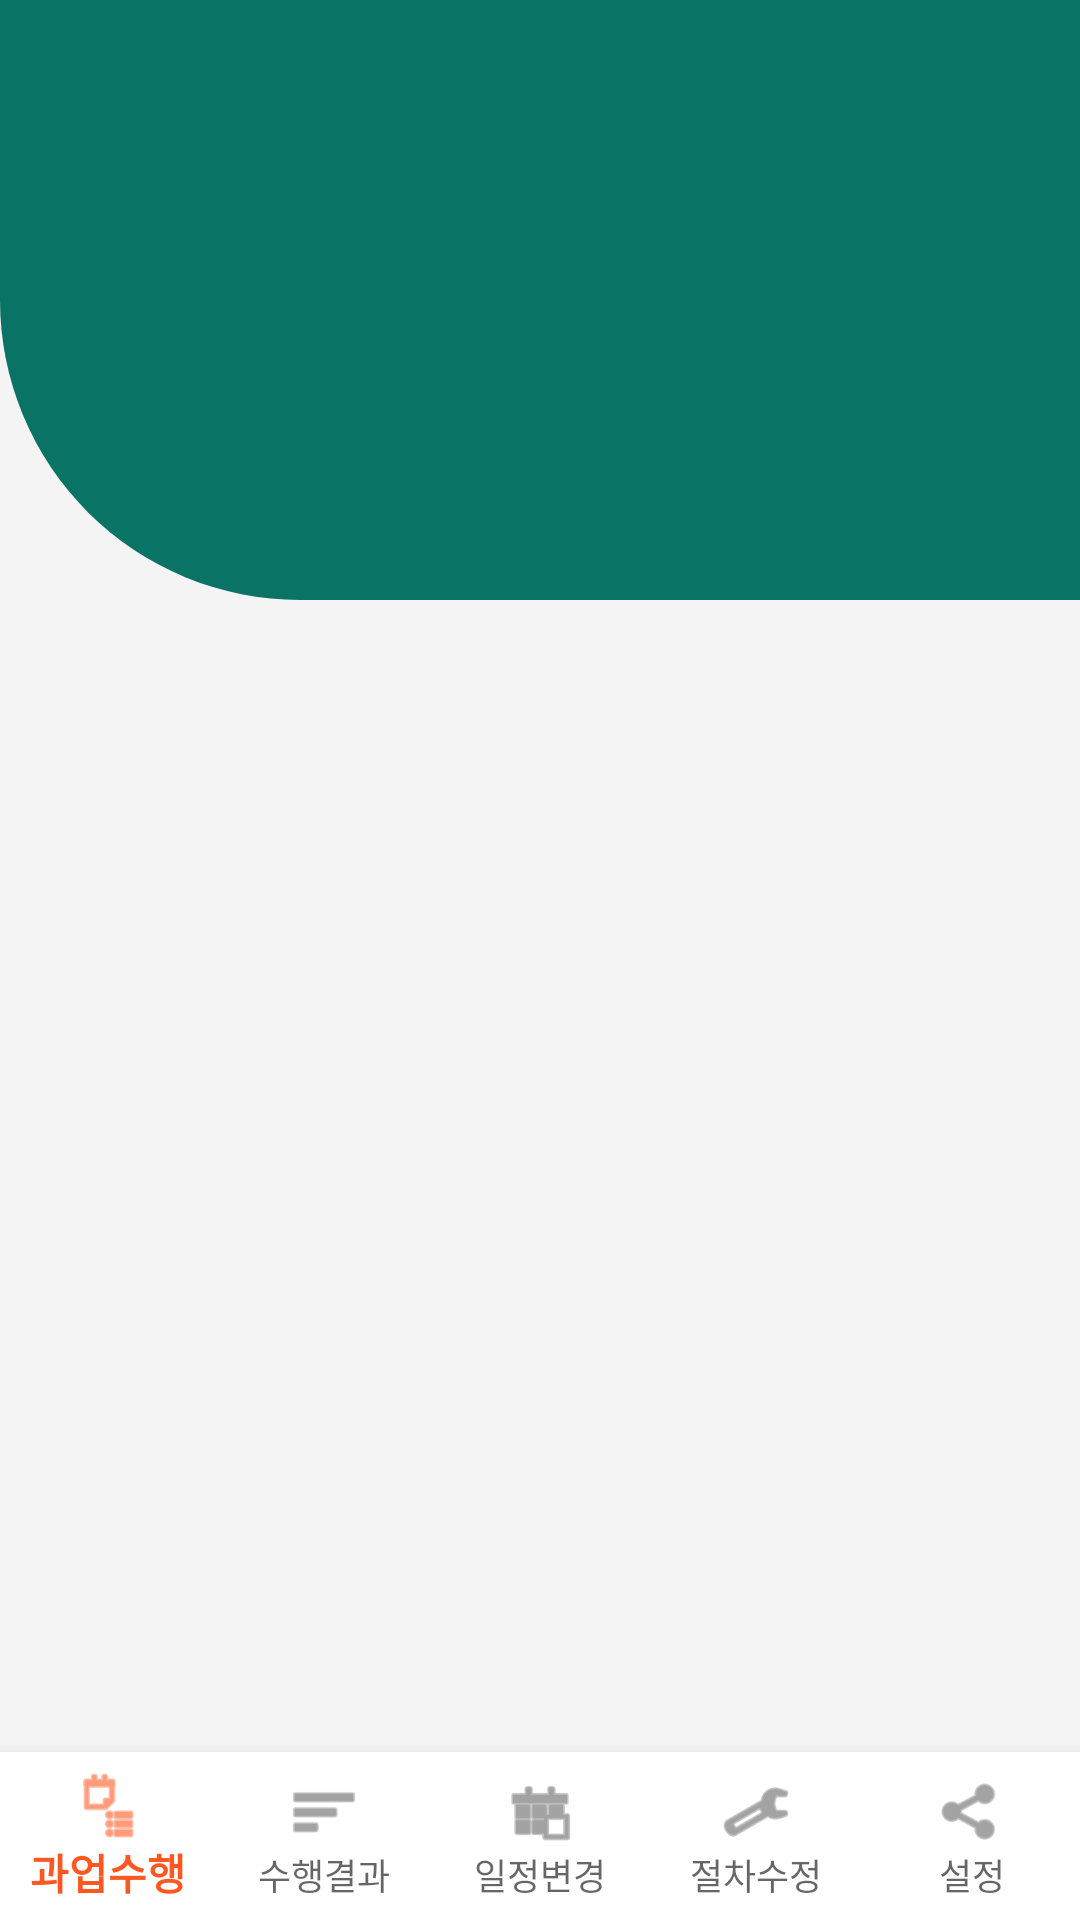

Android layout source for this screen:
<!-- AndroidManifest.xml: application theme AppTheme -->
<!-- res/layout/navigation.xml -->
<RelativeLayout
    xmlns:android="http://schemas.android.com/apk/res/android"
    xmlns:app="http://schemas.android.com/apk/res-auto"
    android:id="@+id/activity_main"
    android:layout_width="match_parent"
    android:layout_height="match_parent"
    android:background="#F4F4F4">
    <RelativeLayout
        android:orientation="vertical"
        android:layout_width="match_parent"
        android:layout_height="200dp"
        android:background="@drawable/defaultbackground">

        <LinearLayout
            android:layout_marginBottom="30dp"
            android:layout_alignParentBottom="true"
            android:layout_width="match_parent"
            android:layout_height="wrap_content"
            android:orientation="vertical">
        </LinearLayout>
    </RelativeLayout>
    <FrameLayout
        android:id="@+id/content_frame"
        android:layout_width="match_parent"
        android:layout_height="match_parent"
        android:layout_above="@+id/bottom_navigation"/>
    <com.google.android.material.bottomnavigation.BottomNavigationView
        android:id="@+id/bottom_navigation"
        android:layout_width="match_parent"
        android:layout_height="56dp"
        android:layout_gravity="start"
        android:layout_alignParentBottom="true"
        android:background="@android:color/white"
        app:menu="@menu/menu_bottomnavigationview"
        app:labelVisibilityMode="labeled"/>
    
</RelativeLayout>
<!-- resources referenced by this layout -->
<resources>
  <!-- drawable defaultbackground (drawable) -->
  <?xml version="1.0" encoding="utf-8"?>
  <shape xmlns:android="http://schemas.android.com/apk/res/android"
      android:shape="rectangle" >
      <solid android:color="#097465"/>
      <corners
          android:bottomLeftRadius="100dp"
          />
  </shape>
  <style name="AppTheme" parent="Theme.AppCompat.Light.NoActionBar">
          
          <item name="colorPrimary">#FF5722</item>
          <item name="colorPrimaryDark">@color/colorPrimaryDark</item>
          <item name="colorAccent">@color/colorAccent</item>
      </style>
  <!-- not gathered from this repository: default colours our renderer supplied (Android Studio template values) -->
  <color name="colorPrimaryDark">#FF3700B3</color>
  <color name="colorAccent">#FF03DAC5</color>
</resources>
